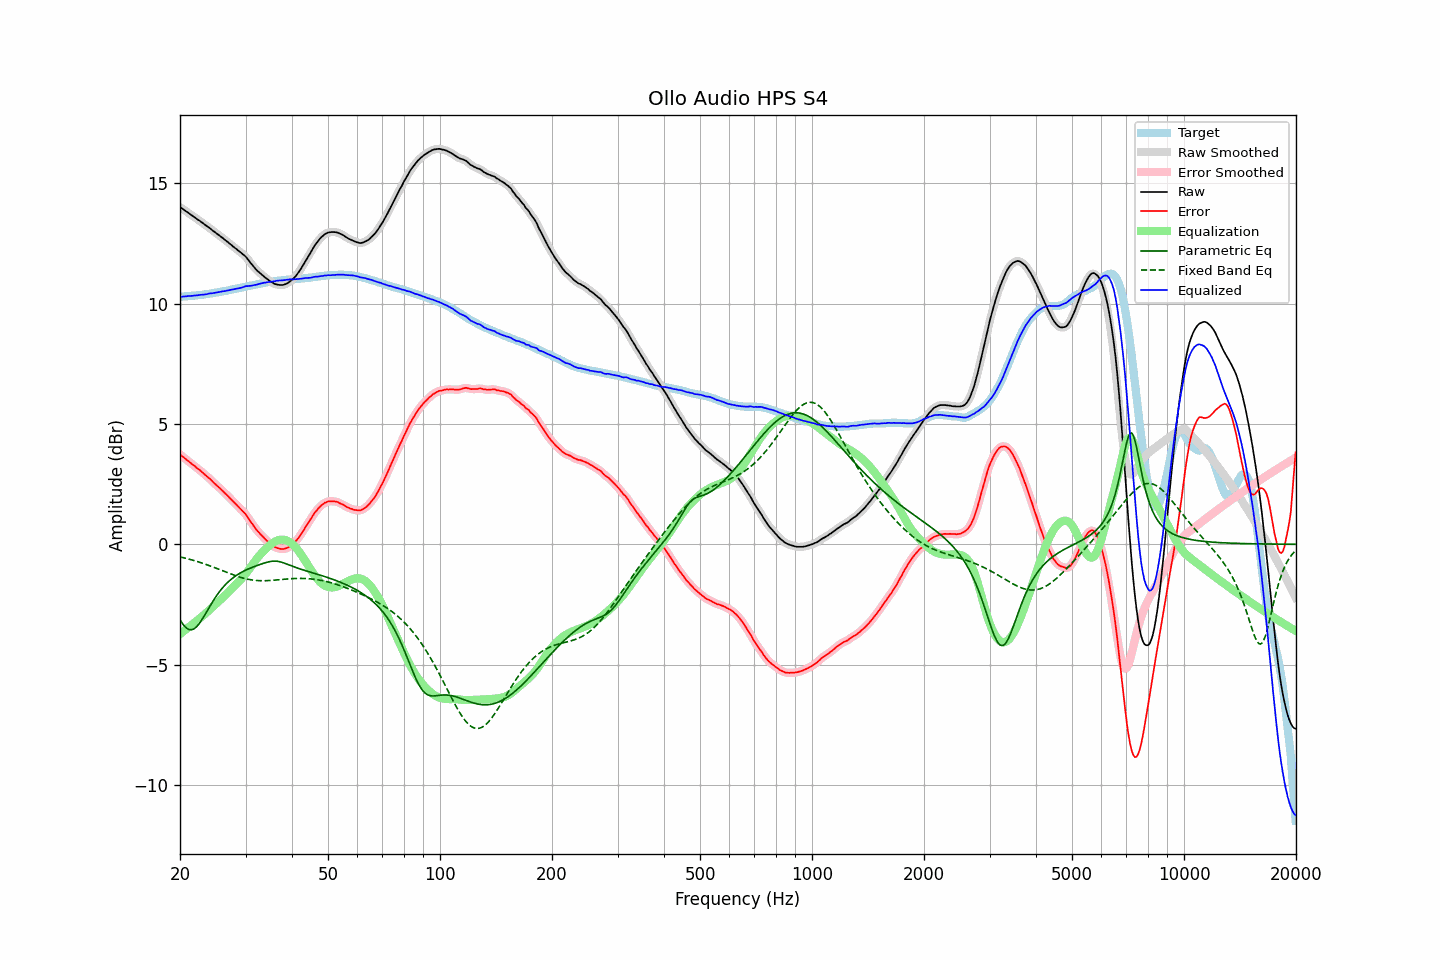

The table this chart was drawn from, first rows:
frequency, raw, error, smoothed, error_smoothed, equalization, parametric_eq, fixed_band_eq, equalized_raw, equalized_smoothed, target
20.00, 14.02, 3.73, 14.01, 3.73, -3.73, -3.14, -0.52, 10.28, 10.28, 10.29
20.20, 13.97, 3.68, 13.97, 3.68, -3.68, -3.24, -0.54, 10.29, 10.29, 10.29
20.40, 13.92, 3.63, 13.92, 3.63, -3.63, -3.33, -0.55, 10.30, 10.30, 10.30
20.61, 13.88, 3.57, 13.88, 3.57, -3.57, -3.41, -0.57, 10.30, 10.30, 10.30
20.81, 13.82, 3.52, 13.83, 3.52, -3.52, -3.48, -0.59, 10.30, 10.31, 10.30
21.02, 13.79, 3.47, 13.78, 3.47, -3.47, -3.52, -0.61, 10.32, 10.31, 10.31
21.23, 13.74, 3.42, 13.73, 3.42, -3.42, -3.55, -0.62, 10.32, 10.32, 10.31
21.44, 13.68, 3.36, 13.69, 3.36, -3.36, -3.55, -0.64, 10.32, 10.32, 10.32
21.66, 13.64, 3.30, 13.64, 3.31, -3.31, -3.54, -0.66, 10.33, 10.33, 10.33
21.87, 13.59, 3.26, 13.59, 3.25, -3.26, -3.50, -0.68, 10.34, 10.33, 10.33
22.09, 13.54, 3.20, 13.55, 3.20, -3.20, -3.45, -0.70, 10.34, 10.34, 10.34
22.31, 13.49, 3.14, 13.50, 3.15, -3.15, -3.38, -0.72, 10.35, 10.35, 10.35
22.54, 13.46, 3.10, 13.45, 3.10, -3.09, -3.29, -0.74, 10.36, 10.36, 10.35
22.76, 13.40, 3.04, 13.40, 3.04, -3.04, -3.20, -0.76, 10.37, 10.37, 10.36
22.99, 13.36, 2.98, 13.36, 2.99, -2.98, -3.09, -0.79, 10.37, 10.37, 10.37
23.22, 13.31, 2.92, 13.30, 2.92, -2.93, -2.98, -0.81, 10.38, 10.38, 10.38
23.45, 13.26, 2.86, 13.26, 2.86, -2.87, -2.87, -0.83, 10.39, 10.39, 10.39
23.69, 13.21, 2.81, 13.21, 2.81, -2.81, -2.75, -0.86, 10.40, 10.40, 10.40
23.92, 13.16, 2.75, 13.16, 2.75, -2.75, -2.64, -0.88, 10.42, 10.41, 10.41
24.16, 13.11, 2.69, 13.11, 2.69, -2.69, -2.53, -0.91, 10.43, 10.42, 10.42
24.40, 13.05, 2.62, 13.06, 2.63, -2.62, -2.42, -0.93, 10.43, 10.43, 10.43
24.65, 13.01, 2.56, 13.01, 2.56, -2.56, -2.31, -0.96, 10.44, 10.44, 10.45
24.89, 12.95, 2.50, 12.95, 2.50, -2.50, -2.21, -0.98, 10.45, 10.45, 10.46
25.14, 12.90, 2.44, 12.90, 2.44, -2.44, -2.11, -1.01, 10.47, 10.47, 10.47
25.39, 12.85, 2.38, 12.85, 2.38, -2.38, -2.02, -1.03, 10.48, 10.48, 10.48
25.65, 12.81, 2.32, 12.81, 2.32, -2.31, -1.93, -1.06, 10.49, 10.49, 10.49
25.91, 12.76, 2.25, 12.76, 2.25, -2.25, -1.85, -1.09, 10.51, 10.50, 10.51
26.16, 12.70, 2.19, 12.70, 2.19, -2.19, -1.77, -1.11, 10.52, 10.52, 10.52
26.43, 12.65, 2.12, 12.65, 2.12, -2.12, -1.69, -1.14, 10.52, 10.53, 10.53
26.69, 12.60, 2.06, 12.60, 2.06, -2.06, -1.63, -1.17, 10.54, 10.54, 10.53
26.96, 12.55, 1.99, 12.54, 1.99, -1.99, -1.56, -1.19, 10.56, 10.55, 10.55
27.23, 12.49, 1.92, 12.49, 1.92, -1.92, -1.50, -1.22, 10.56, 10.57, 10.56
27.50, 12.44, 1.85, 12.43, 1.85, -1.85, -1.44, -1.25, 10.58, 10.58, 10.58
27.77, 12.37, 1.78, 12.38, 1.78, -1.79, -1.39, -1.27, 10.59, 10.59, 10.59
28.05, 12.33, 1.71, 12.33, 1.72, -1.72, -1.34, -1.29, 10.61, 10.61, 10.61
28.33, 12.27, 1.65, 12.27, 1.65, -1.65, -1.30, -1.32, 10.62, 10.62, 10.62
28.62, 12.22, 1.58, 12.22, 1.58, -1.59, -1.25, -1.34, 10.63, 10.63, 10.64
28.90, 12.17, 1.52, 12.17, 1.51, -1.52, -1.21, -1.36, 10.65, 10.65, 10.65
29.19, 12.12, 1.45, 12.11, 1.45, -1.45, -1.17, -1.38, 10.67, 10.66, 10.67
29.48, 12.05, 1.38, 12.06, 1.38, -1.38, -1.14, -1.40, 10.68, 10.68, 10.68
29.78, 12.01, 1.31, 12.00, 1.31, -1.30, -1.10, -1.42, 10.71, 10.70, 10.70
30.08, 11.95, 1.24, 11.94, 1.23, -1.22, -1.07, -1.43, 10.73, 10.72, 10.70
30.38, 11.86, 1.13, 11.86, 1.14, -1.13, -1.04, -1.45, 10.73, 10.73, 10.72
30.68, 11.78, 1.04, 11.78, 1.04, -1.04, -1.01, -1.46, 10.74, 10.74, 10.73
30.99, 11.69, 0.94, 11.69, 0.94, -0.94, -0.98, -1.47, 10.74, 10.74, 10.75
31.30, 11.61, 0.85, 11.61, 0.84, -0.85, -0.96, -1.49, 10.76, 10.76, 10.76
31.61, 11.53, 0.75, 11.52, 0.75, -0.76, -0.93, -1.49, 10.77, 10.77, 10.78
31.93, 11.45, 0.66, 11.45, 0.66, -0.67, -0.90, -1.50, 10.78, 10.78, 10.79
32.24, 11.37, 0.57, 11.38, 0.57, -0.58, -0.88, -1.51, 10.80, 10.80, 10.81
32.57, 11.32, 0.50, 11.31, 0.50, -0.50, -0.86, -1.51, 10.82, 10.81, 10.81
32.89, 11.25, 0.42, 11.25, 0.42, -0.42, -0.83, -1.51, 10.83, 10.83, 10.83
33.22, 11.20, 0.35, 11.20, 0.35, -0.35, -0.81, -1.51, 10.85, 10.85, 10.84
33.55, 11.14, 0.28, 11.14, 0.28, -0.28, -0.79, -1.51, 10.87, 10.86, 10.86
33.89, 11.09, 0.22, 11.09, 0.22, -0.21, -0.77, -1.51, 10.87, 10.88, 10.87
34.23, 11.04, 0.15, 11.03, 0.15, -0.15, -0.75, -1.51, 10.89, 10.89, 10.89
34.57, 10.99, 0.09, 10.98, 0.09, -0.09, -0.73, -1.51, 10.90, 10.90, 10.90
34.92, 10.94, 0.03, 10.94, 0.03, -0.03, -0.72, -1.50, 10.91, 10.91, 10.90
35.27, 10.90, -0.03, 10.89, -0.03, 0.02, -0.71, -1.50, 10.92, 10.92, 10.92
35.62, 10.86, -0.07, 10.85, -0.07, 0.07, -0.70, -1.49, 10.93, 10.92, 10.93
35.97, 10.82, -0.12, 10.82, -0.11, 0.11, -0.70, -1.49, 10.93, 10.93, 10.94
... 635 more rows
